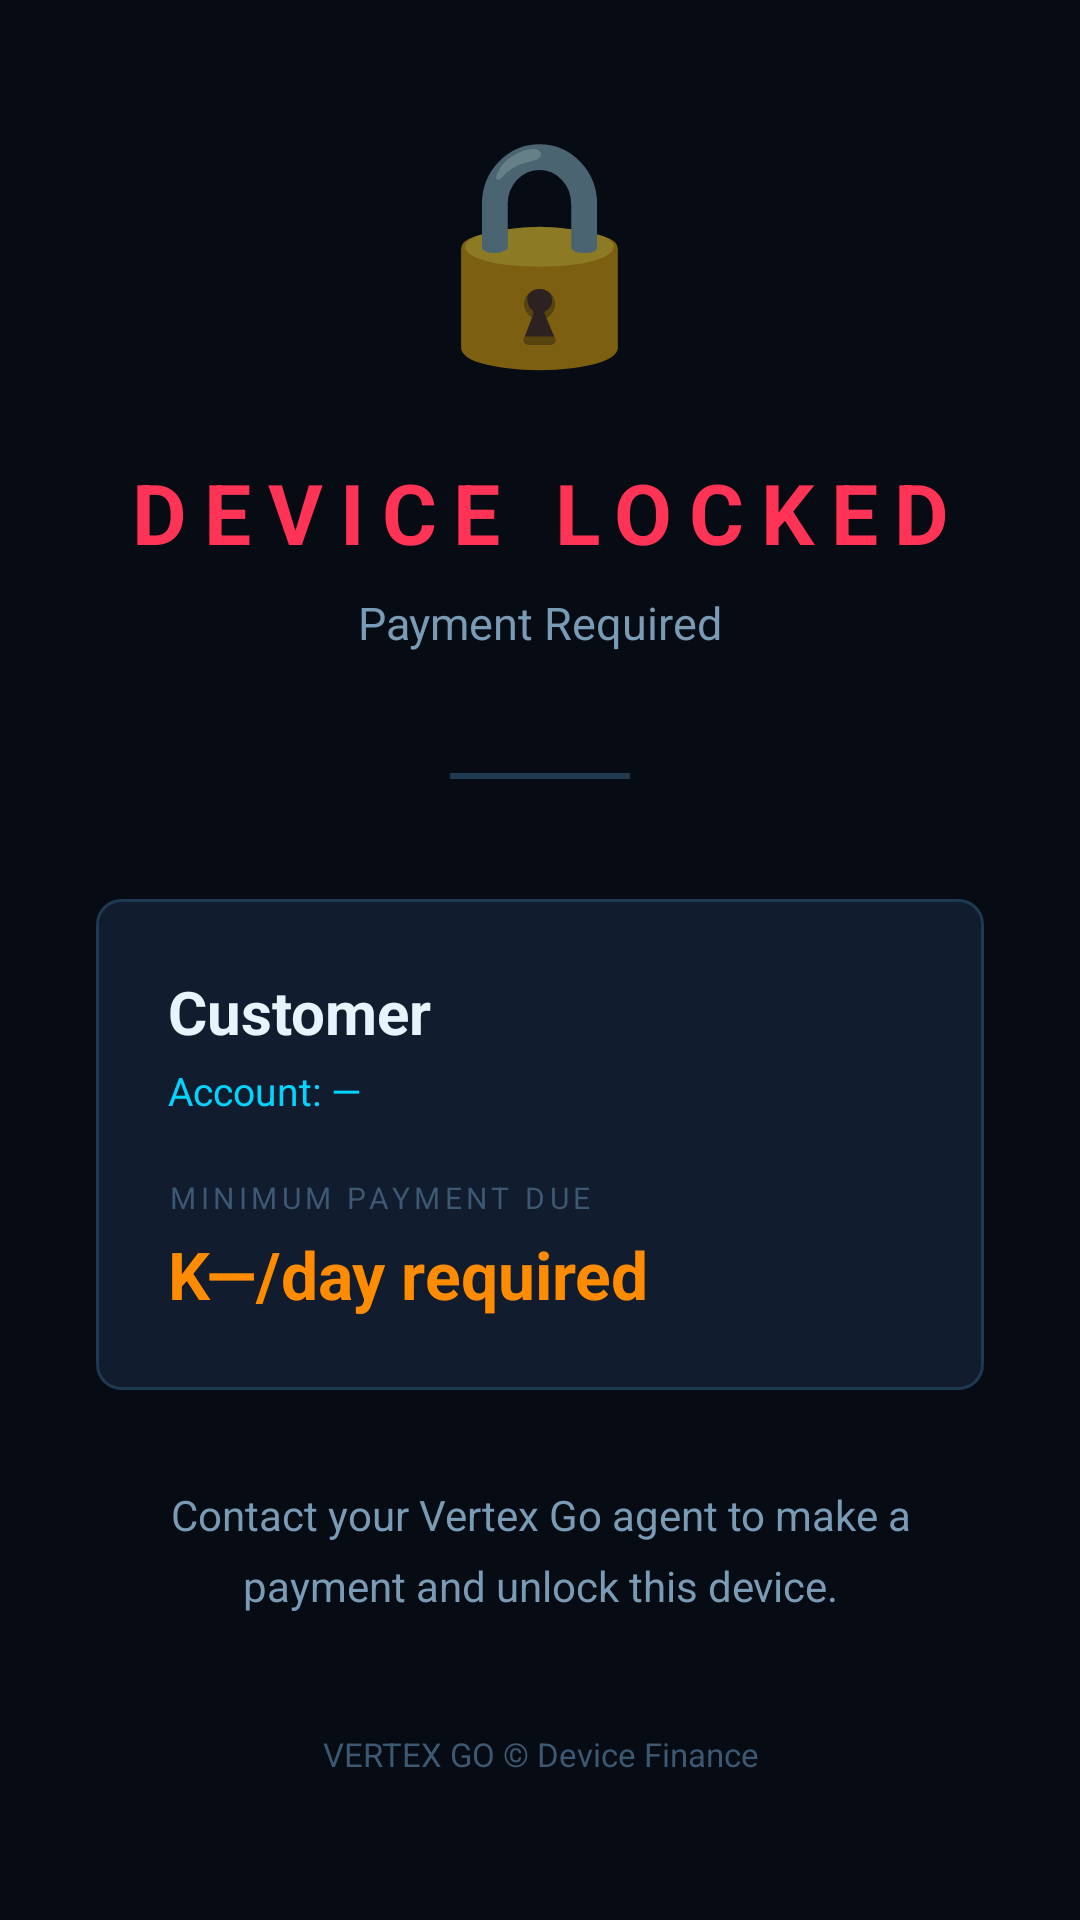

Write the Android layout XML for this screen, with the resource values it uses.
<!-- AndroidManifest.xml: application theme Theme.VertexGo -->
<!-- res/layout/activity_lock_screen.xml -->
<?xml version="1.0" encoding="utf-8"?>
<LinearLayout xmlns:android="http://schemas.android.com/apk/res/android"
    android:layout_width="match_parent"
    android:layout_height="match_parent"
    android:orientation="vertical"
    android:gravity="center"
    android:background="#060B14"
    android:padding="32dp">

    <TextView
        android:layout_width="wrap_content"
        android:layout_height="wrap_content"
        android:text="🔒"
        android:textSize="72sp"
        android:gravity="center"
        android:paddingBottom="24dp" />

    <TextView
        android:layout_width="match_parent"
        android:layout_height="wrap_content"
        android:text="DEVICE LOCKED"
        android:textColor="#FF3355"
        android:textSize="28sp"
        android:textStyle="bold"
        android:letterSpacing="0.2"
        android:gravity="center"
        android:paddingBottom="8dp" />

    <TextView
        android:layout_width="match_parent"
        android:layout_height="wrap_content"
        android:text="Payment Required"
        android:textColor="#7A9BB5"
        android:textSize="15sp"
        android:gravity="center"
        android:paddingBottom="40dp" />

    
    <View
        android:layout_width="60dp"
        android:layout_height="2dp"
        android:background="#1E3A52"
        android:layout_marginBottom="40dp" />

    <LinearLayout
        android:layout_width="match_parent"
        android:layout_height="wrap_content"
        android:orientation="vertical"
        android:background="@drawable/card_background"
        android:padding="24dp"
        android:layout_marginBottom="32dp">

        <TextView
            android:id="@+id/tvLockedCustomerName"
            android:layout_width="wrap_content"
            android:layout_height="wrap_content"
            android:text="Customer"
            android:textColor="#E8F4FD"
            android:textSize="20sp"
            android:textStyle="bold"
            android:paddingBottom="4dp" />

        <TextView
            android:id="@+id/tvLockedAccount"
            android:layout_width="wrap_content"
            android:layout_height="wrap_content"
            android:text="Account: —"
            android:textColor="#00D4FF"
            android:textSize="13sp"
            android:paddingBottom="20dp" />

        <TextView
            android:layout_width="wrap_content"
            android:layout_height="wrap_content"
            android:text="MINIMUM PAYMENT DUE"
            android:textColor="#3D5872"
            android:textSize="10sp"
            android:letterSpacing="0.15"
            android:paddingBottom="4dp" />

        <TextView
            android:id="@+id/tvLockedAmount"
            android:layout_width="wrap_content"
            android:layout_height="wrap_content"
            android:text="K—/day required"
            android:textColor="#FF8C00"
            android:textSize="22sp"
            android:textStyle="bold" />
    </LinearLayout>

    <TextView
        android:layout_width="match_parent"
        android:layout_height="wrap_content"
        android:text="Contact your Vertex Go agent to make a payment and unlock this device."
        android:textColor="#7A9BB5"
        android:textSize="14sp"
        android:gravity="center"
        android:lineSpacingMultiplier="1.4" />

    <View
        android:layout_width="match_parent"
        android:layout_height="0dp"
        android:layout_weight="1" />

    <TextView
        android:layout_width="match_parent"
        android:layout_height="wrap_content"
        android:text="VERTEX GO © Device Finance"
        android:textColor="#3D5872"
        android:textSize="11sp"
        android:gravity="center"
        android:paddingBottom="16dp" />

</LinearLayout>
<!-- resources referenced by this layout -->
<resources>
  <!-- drawable card_background (drawable) -->
  <?xml version="1.0" encoding="utf-8"?>
  <shape xmlns:android="http://schemas.android.com/apk/res/android"
      android:shape="rectangle">
      <solid android:color="#111D2E" />
      <stroke android:width="1dp" android:color="#1E3A52" />
      <corners android:radius="8dp" />
  </shape>
  <style name="Theme.VertexGo" parent="Theme.AppCompat.DayNight.NoActionBar">
          <item name="colorPrimary">#00D4FF</item>
          <item name="colorPrimaryDark">#0066FF</item>
          <item name="colorAccent">#00FF88</item>
          <item name="android:windowBackground">#060B14</item>
          <item name="android:statusBarColor">#060B14</item>
          <item name="android:navigationBarColor">#060B14</item>
          <item name="android:textColorPrimary">#E8F4FD</item>
          <item name="android:textColorSecondary">#7A9BB5</item>
      </style>
</resources>
